Image classification data set "data_освещённость" (Vaibhavv526/Predicting-Illumination-from-Camera-Images on GitHub). Class labels (3): bright, dark, normal.

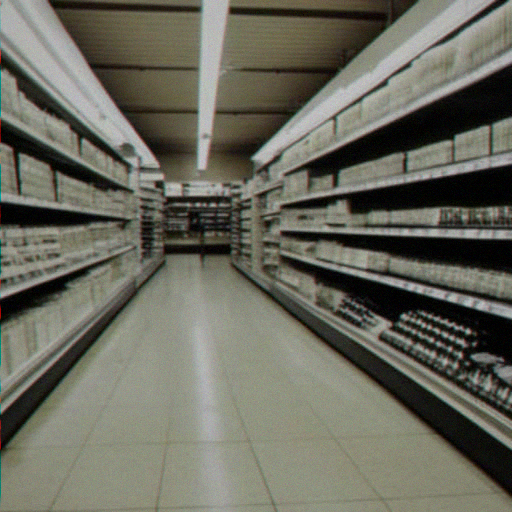
Label: bright

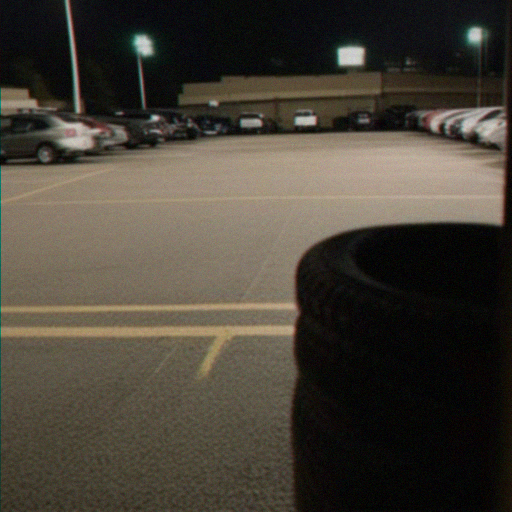
Label: dark

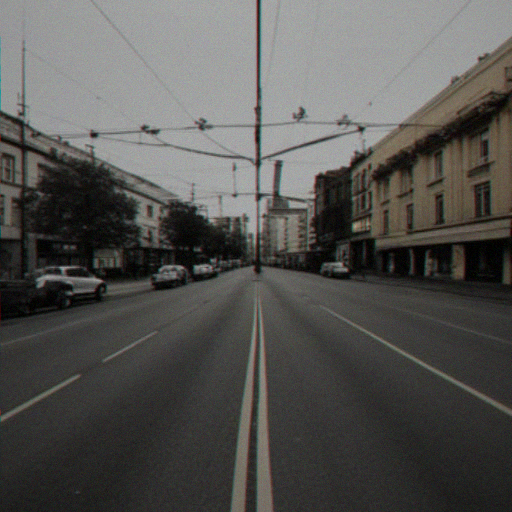
Label: normal

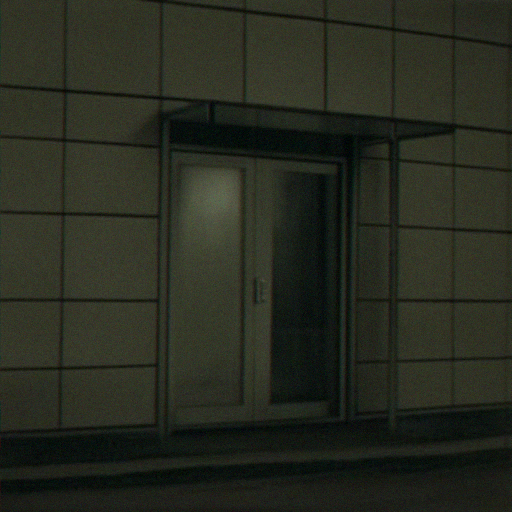
Label: normal

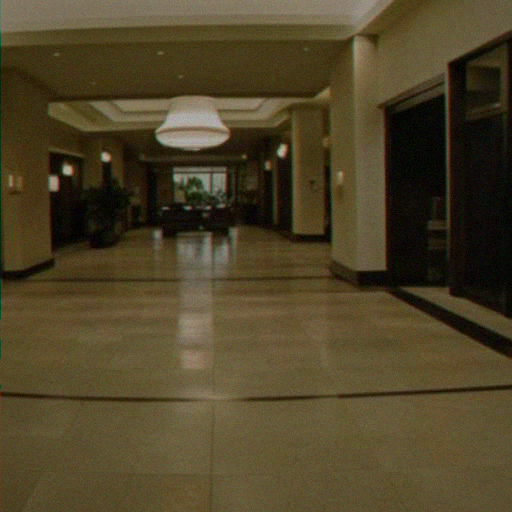
Label: bright

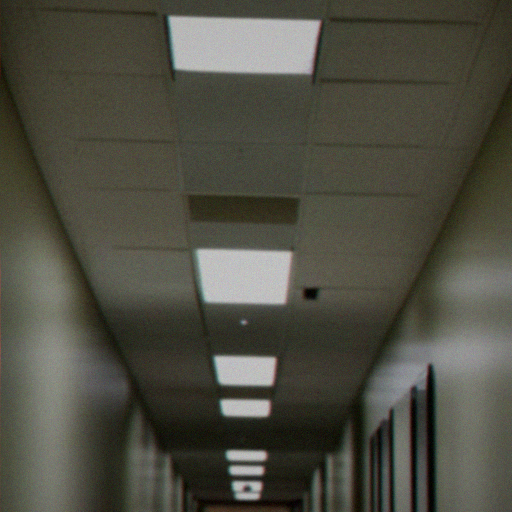
Label: dark
